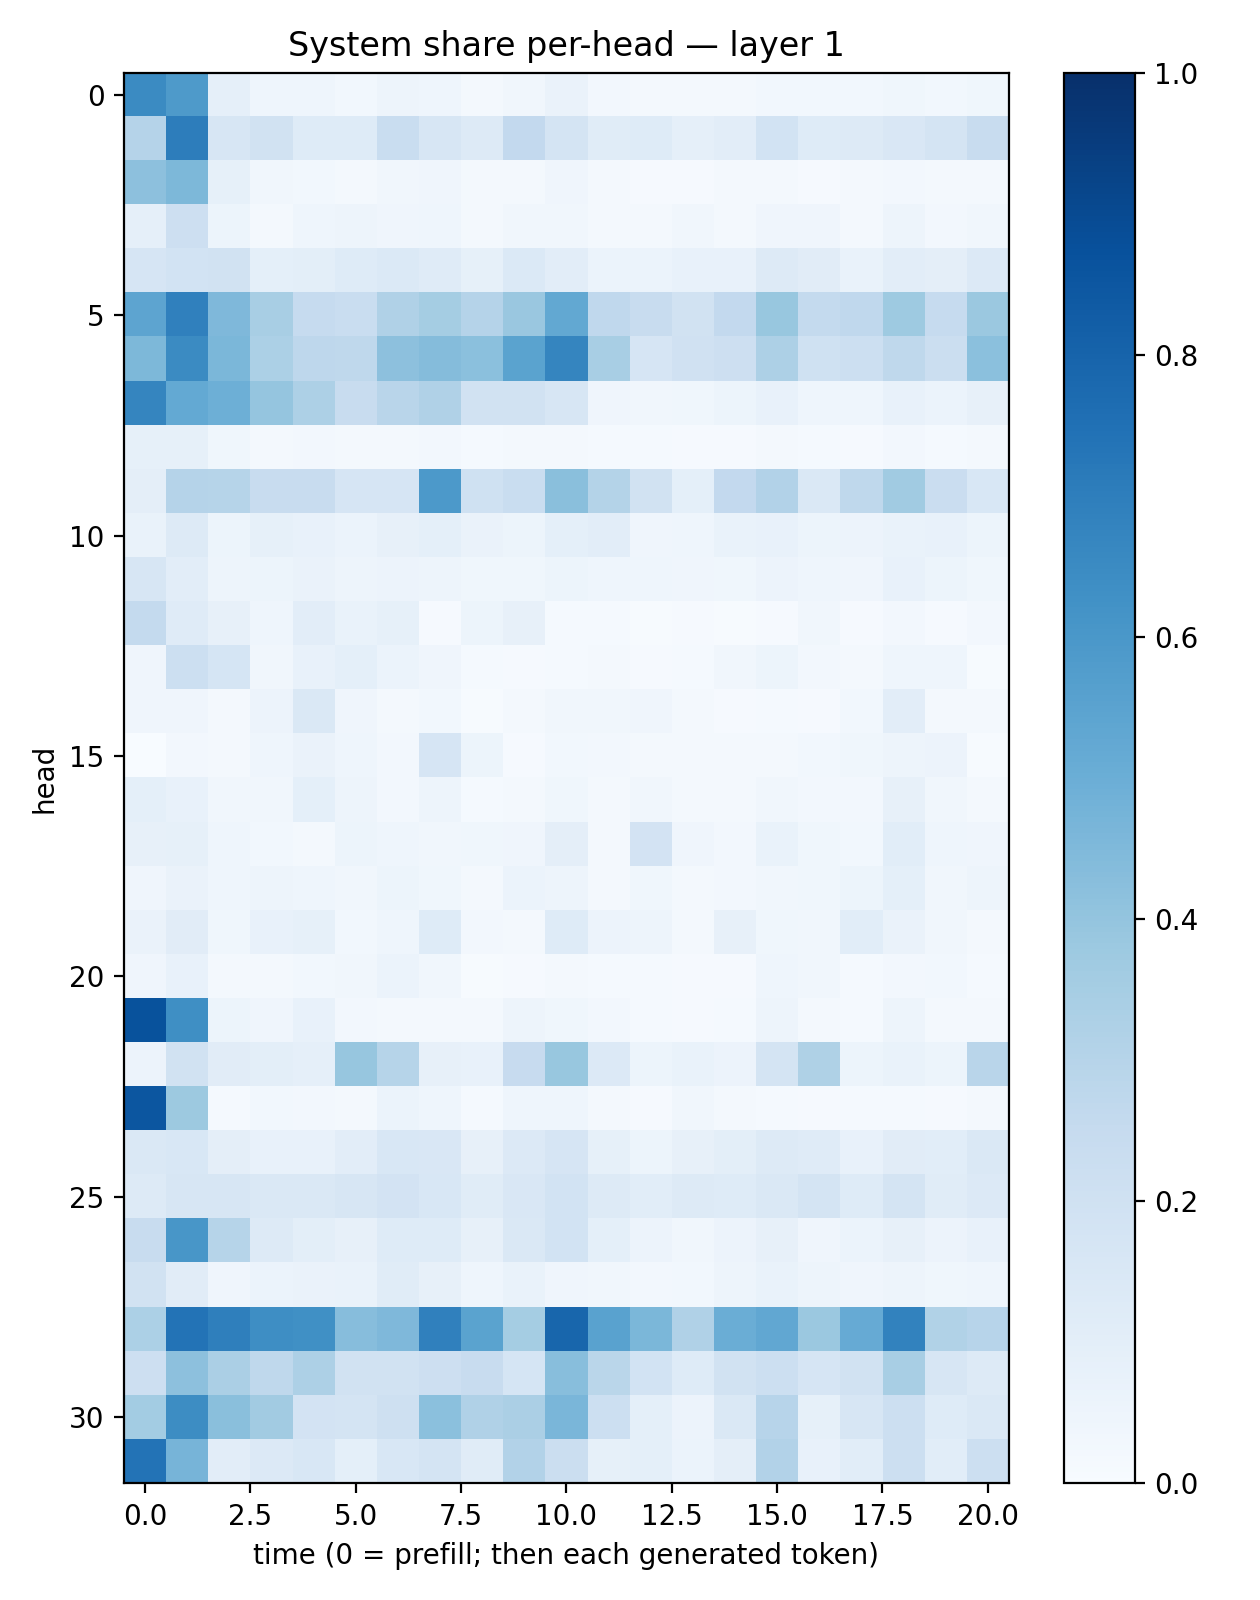

Source data for this figure (header and first rows):
0.65207183, 0.5876721, 0.08888345, 0.044088993, 0.046644583, 0.029347328, 0.04787482, 0.04320117, 0.021784784, 0.031603377, 0.064932145, 0.025486484, 0.022934388, 0.019772228, 0.017839469, 0.03061139, 0.02813285, 0.029235423, 0.03652794, 0.027431484, 0.035201292
0.3023, 0.7027, 0.1577, 0.1923, 0.122, 0.1235, 0.2306, 0.1605, 0.1307, 0.2579, 0.1723, 0.1147, 0.1217, 0.08758, 0.1053, 0.1869, 0.1224, 0.128, 0.1518, 0.1722, 0.24
0.4178, 0.4564, 0.08427, 0.0336, 0.02856, 0.01814, 0.0336, 0.04083, 0.01849, 0.01962, 0.03919, 0.01837, 0.008094, 0.01113, 0.01748, 0.01763, 0.01155, 0.02342, 0.02636, 0.0169, 0.01973
0.08877, 0.2141, 0.05311, 0.02023, 0.0453, 0.04762, 0.04271, 0.04594, 0.02037, 0.03491, 0.03352, 0.02159, 0.01909, 0.03262, 0.01861, 0.04219, 0.03985, 0.02055, 0.04788, 0.02706, 0.03504
0.1669, 0.1853, 0.1938, 0.09133, 0.1007, 0.1244, 0.14, 0.1188, 0.08457, 0.1383, 0.1051, 0.06095, 0.05907, 0.07664, 0.07043, 0.1278, 0.1125, 0.06669, 0.1031, 0.09688, 0.136
0.5393, 0.6895, 0.4512, 0.3409, 0.247, 0.2333, 0.3195, 0.3519, 0.3031, 0.3865, 0.5248, 0.2685, 0.2366, 0.1904, 0.2602, 0.389, 0.2545, 0.2684, 0.3719, 0.2487, 0.3813
0.4561, 0.6518, 0.4603, 0.329, 0.276, 0.2726, 0.4166, 0.4343, 0.418, 0.5501, 0.6695, 0.3423, 0.1656, 0.1964, 0.213, 0.3281, 0.203, 0.2155, 0.2697, 0.2192, 0.4207
0.6689, 0.5197, 0.4947, 0.397, 0.3243, 0.2382, 0.2928, 0.3185, 0.1904, 0.1875, 0.1604, 0.04106, 0.03301, 0.03855, 0.05146, 0.07432, 0.04596, 0.04544, 0.07037, 0.0606, 0.08088
0.08386, 0.08554, 0.03609, 0.01804, 0.02651, 0.01626, 0.02315, 0.02651, 0.01203, 0.01952, 0.02231, 0.01479, 0.01337, 0.0107, 0.011, 0.02147, 0.01505, 0.009604, 0.02472, 0.01383, 0.02147
0.09498, 0.3009, 0.2987, 0.2404, 0.2366, 0.1676, 0.1665, 0.5922, 0.2005, 0.2319, 0.4242, 0.3067, 0.1902, 0.09289, 0.2597, 0.3116, 0.1443, 0.2728, 0.3646, 0.2289, 0.1561
0.06771, 0.1306, 0.05398, 0.08484, 0.07475, 0.05862, 0.08027, 0.09117, 0.0635, 0.05234, 0.09062, 0.102, 0.04211, 0.04382, 0.0701, 0.07725, 0.05297, 0.05629, 0.06653, 0.07128, 0.05343
0.1585, 0.1038, 0.04971, 0.05081, 0.06296, 0.0495, 0.05837, 0.0479, 0.03787, 0.0373, 0.05213, 0.0453, 0.04458, 0.03979, 0.03905, 0.0577, 0.04452, 0.03952, 0.07303, 0.05412, 0.03756
0.2568, 0.1175, 0.08002, 0.04305, 0.1047, 0.06976, 0.0823, 0.008978, 0.05386, 0.08098, 0.01386, 0.01537, 0.005915, 0.01035, 0.006098, 0.008957, 0.0335, 0.008279, 0.02454, 0.008711, 0.02628
0.03915, 0.2181, 0.1682, 0.03453, 0.07438, 0.09219, 0.05923, 0.04133, 0.01203, 0.009686, 0.01323, 0.01992, 0.008061, 0.01357, 0.03257, 0.05125, 0.02533, 0.01811, 0.04301, 0.04461, 0.006575
0.04061, 0.03948, 0.01588, 0.05656, 0.143, 0.03919, 0.0162, 0.03003, 0.006691, 0.02186, 0.03159, 0.034, 0.04252, 0.01615, 0.01113, 0.01462, 0.009024, 0.0287, 0.1035, 0.01875, 0.01604
0.002999, 0.02575, 0.02311, 0.04349, 0.06558, 0.04455, 0.02378, 0.1672, 0.0541, 0.008, 0.02876, 0.0246, 0.02179, 0.02279, 0.01976, 0.02309, 0.0282, 0.03531, 0.04874, 0.05499, 0.007308
0.09027, 0.07342, 0.03407, 0.03495, 0.0912, 0.04753, 0.02354, 0.05002, 0.01472, 0.01624, 0.03843, 0.02336, 0.03141, 0.01843, 0.02243, 0.03217, 0.02603, 0.02449, 0.0783, 0.0337, 0.01666
0.0799, 0.08453, 0.04469, 0.0278, 0.02146, 0.0546, 0.04676, 0.03248, 0.03519, 0.0425, 0.09756, 0.02238, 0.1807, 0.04164, 0.02665, 0.06742, 0.03757, 0.02972, 0.1058, 0.04439, 0.042
0.03934, 0.06523, 0.04401, 0.04701, 0.04464, 0.03276, 0.05335, 0.03744, 0.02027, 0.06063, 0.04808, 0.01942, 0.03524, 0.02158, 0.02481, 0.03398, 0.0357, 0.05177, 0.09003, 0.03208, 0.0484
0.066, 0.1104, 0.03885, 0.0756, 0.08319, 0.03051, 0.04346, 0.1241, 0.02558, 0.02307, 0.1216, 0.0551, 0.04997, 0.02075, 0.08003, 0.03535, 0.03476, 0.1078, 0.066, 0.03486, 0.01733
0.03952, 0.07219, 0.01894, 0.0179, 0.02786, 0.03354, 0.06086, 0.03192, 0.0061, 0.01071, 0.01763, 0.01532, 0.01276, 0.01032, 0.009458, 0.04512, 0.03216, 0.01178, 0.02489, 0.02957, 0.01321
0.8675, 0.633, 0.05348, 0.04057, 0.07475, 0.02585, 0.02028, 0.01853, 0.01625, 0.04829, 0.03697, 0.02608, 0.01291, 0.01002, 0.01433, 0.04987, 0.01695, 0.01484, 0.04968, 0.01803, 0.02308
0.05556, 0.1931, 0.1102, 0.09868, 0.08809, 0.3936, 0.3, 0.08143, 0.07466, 0.2449, 0.3882, 0.133, 0.05143, 0.0682, 0.05667, 0.1758, 0.321, 0.05401, 0.06719, 0.05421, 0.2907
0.8545, 0.3759, 0.01278, 0.03124, 0.02558, 0.01819, 0.05967, 0.04658, 0.01432, 0.04438, 0.04378, 0.01598, 0.009138, 0.03174, 0.01867, 0.01356, 0.007981, 0.01492, 0.01408, 0.008548, 0.01786
0.1424, 0.1541, 0.096, 0.07728, 0.07562, 0.102, 0.1548, 0.1508, 0.07937, 0.1337, 0.165, 0.08313, 0.0509, 0.08092, 0.09792, 0.1277, 0.1174, 0.07392, 0.1109, 0.1069, 0.1455
0.1301, 0.1608, 0.1594, 0.1409, 0.1449, 0.159, 0.1822, 0.1545, 0.1169, 0.1506, 0.1839, 0.1259, 0.1075, 0.1276, 0.1228, 0.1451, 0.1746, 0.1241, 0.1733, 0.1143, 0.1361
0.2361, 0.6038, 0.2987, 0.1284, 0.09847, 0.07964, 0.1225, 0.1241, 0.08027, 0.1471, 0.1844, 0.09298, 0.056, 0.03193, 0.05804, 0.07873, 0.04296, 0.05941, 0.07831, 0.057, 0.0727
0.189, 0.1107, 0.04067, 0.06124, 0.06482, 0.06961, 0.1158, 0.07912, 0.04371, 0.06835, 0.04069, 0.03509, 0.02546, 0.03052, 0.04814, 0.07012, 0.04833, 0.04225, 0.04983, 0.03867, 0.04631
0.3309, 0.739, 0.6924, 0.6401, 0.6318, 0.4333, 0.4514, 0.6901, 0.5493, 0.3554, 0.7911, 0.5517, 0.4571, 0.3172, 0.5018, 0.5276, 0.3801, 0.5133, 0.6835, 0.3127, 0.2934
0.2146, 0.4155, 0.3351, 0.2734, 0.3267, 0.1883, 0.192, 0.211, 0.2394, 0.168, 0.4283, 0.2874, 0.1866, 0.1227, 0.1886, 0.2165, 0.1663, 0.194, 0.3403, 0.164, 0.1272
0.3563, 0.6421, 0.4239, 0.3595, 0.1812, 0.173, 0.2104, 0.4207, 0.3198, 0.3339, 0.4618, 0.2162, 0.09058, 0.05582, 0.1428, 0.2943, 0.0848, 0.1604, 0.2167, 0.1248, 0.1446
0.7391, 0.4688, 0.1032, 0.1356, 0.1548, 0.09076, 0.1549, 0.176, 0.1143, 0.3087, 0.226, 0.08342, 0.09112, 0.05977, 0.09627, 0.3125, 0.07632, 0.1063, 0.2172, 0.1069, 0.2161
